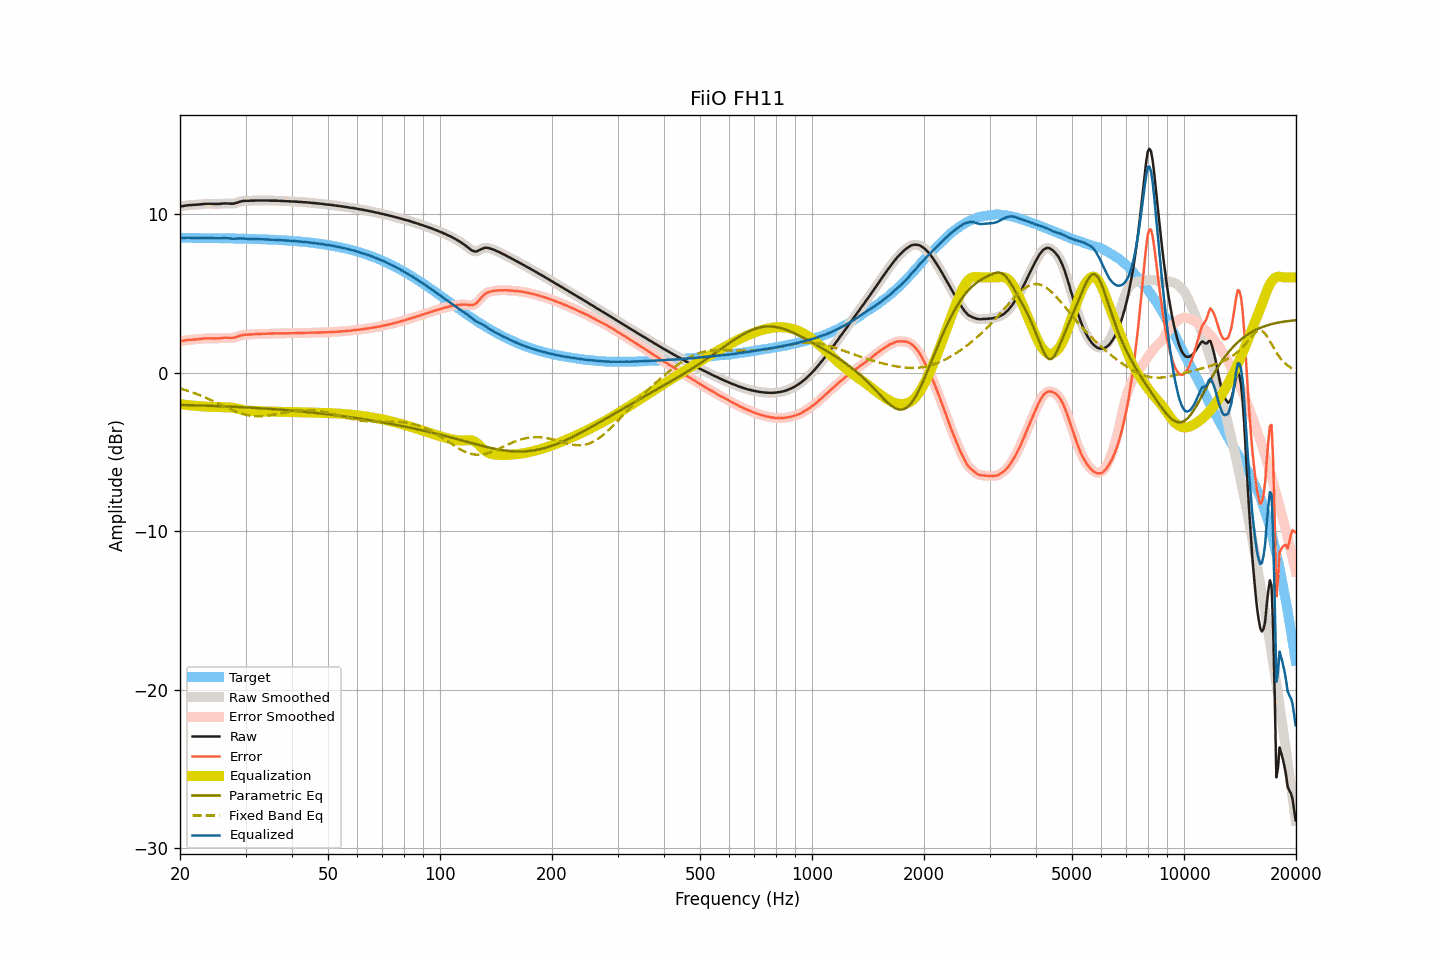

Data behind this chart, as committed beside it:
frequency, raw, smoothed, error, error_smoothed, equalization, parametric_eq, fixed_band_eq, equalized_raw, equalized_smoothed, target
20.00, 10.47, 10.47, 1.98, 1.97, -1.98, -2.04, -1.00, 8.49, 8.49, 8.50
20.20, 10.49, 10.49, 2.00, 1.99, -2.00, -2.04, -1.03, 8.50, 8.49, 8.50
20.40, 10.50, 10.51, 2.01, 2.01, -2.01, -2.04, -1.06, 8.49, 8.50, 8.50
20.61, 10.52, 10.52, 2.03, 2.03, -2.03, -2.04, -1.09, 8.50, 8.50, 8.50
20.81, 10.54, 10.54, 2.05, 2.04, -2.04, -2.05, -1.12, 8.50, 8.50, 8.50
21.02, 10.55, 10.55, 2.06, 2.06, -2.05, -2.05, -1.16, 8.50, 8.50, 8.49
21.23, 10.56, 10.56, 2.07, 2.07, -2.06, -2.05, -1.19, 8.50, 8.50, 8.49
21.44, 10.56, 10.57, 2.07, 2.07, -2.07, -2.06, -1.22, 8.49, 8.49, 8.49
21.66, 10.57, 10.57, 2.08, 2.08, -2.08, -2.06, -1.26, 8.49, 8.49, 8.49
21.87, 10.58, 10.58, 2.09, 2.09, -2.09, -2.06, -1.30, 8.49, 8.49, 8.49
22.09, 10.58, 10.59, 2.09, 2.10, -2.10, -2.06, -1.33, 8.48, 8.49, 8.49
22.31, 10.59, 10.59, 2.10, 2.10, -2.11, -2.07, -1.37, 8.49, 8.49, 8.49
22.54, 10.60, 10.60, 2.11, 2.11, -2.12, -2.07, -1.41, 8.49, 8.49, 8.49
22.76, 10.61, 10.61, 2.13, 2.13, -2.13, -2.07, -1.45, 8.49, 8.49, 8.49
22.99, 10.62, 10.62, 2.14, 2.14, -2.14, -2.08, -1.49, 8.49, 8.49, 8.49
23.22, 10.63, 10.63, 2.15, 2.15, -2.14, -2.08, -1.54, 8.49, 8.49, 8.49
23.45, 10.64, 10.64, 2.16, 2.16, -2.15, -2.08, -1.58, 8.49, 8.49, 8.48
23.69, 10.64, 10.64, 2.16, 2.16, -2.16, -2.09, -1.62, 8.49, 8.49, 8.48
23.92, 10.64, 10.64, 2.16, 2.16, -2.16, -2.09, -1.67, 8.48, 8.49, 8.48
24.16, 10.64, 10.64, 2.16, 2.16, -2.16, -2.09, -1.72, 8.48, 8.48, 8.48
24.40, 10.64, 10.64, 2.16, 2.16, -2.16, -2.10, -1.76, 8.48, 8.48, 8.48
24.65, 10.63, 10.64, 2.15, 2.16, -2.16, -2.10, -1.81, 8.47, 8.48, 8.48
24.89, 10.63, 10.63, 2.16, 2.15, -2.16, -2.11, -1.86, 8.47, 8.47, 8.48
25.14, 10.63, 10.63, 2.16, 2.16, -2.16, -2.11, -1.91, 8.47, 8.47, 8.48
25.39, 10.63, 10.64, 2.16, 2.16, -2.17, -2.11, -1.95, 8.46, 8.47, 8.47
25.65, 10.64, 10.64, 2.17, 2.17, -2.17, -2.12, -2.00, 8.47, 8.47, 8.47
25.91, 10.65, 10.65, 2.18, 2.18, -2.18, -2.12, -2.05, 8.47, 8.47, 8.47
26.16, 10.66, 10.66, 2.19, 2.19, -2.18, -2.13, -2.10, 8.48, 8.48, 8.47
26.43, 10.67, 10.67, 2.20, 2.20, -2.19, -2.13, -2.15, 8.49, 8.48, 8.47
26.69, 10.66, 10.67, 2.20, 2.20, -2.19, -2.13, -2.20, 8.48, 8.48, 8.47
26.96, 10.66, 10.66, 2.20, 2.20, -2.19, -2.14, -2.24, 8.47, 8.47, 8.47
27.23, 10.65, 10.65, 2.19, 2.19, -2.19, -2.14, -2.29, 8.46, 8.46, 8.46
27.50, 10.65, 10.65, 2.19, 2.19, -2.20, -2.15, -2.33, 8.45, 8.45, 8.46
27.77, 10.65, 10.66, 2.19, 2.20, -2.22, -2.15, -2.38, 8.44, 8.44, 8.46
28.05, 10.67, 10.67, 2.22, 2.22, -2.23, -2.16, -2.42, 8.44, 8.44, 8.46
28.33, 10.70, 10.70, 2.25, 2.25, -2.26, -2.16, -2.46, 8.45, 8.45, 8.46
28.62, 10.73, 10.73, 2.28, 2.28, -2.28, -2.17, -2.50, 8.45, 8.45, 8.45
28.90, 10.77, 10.77, 2.32, 2.32, -2.31, -2.17, -2.54, 8.47, 8.46, 8.45
29.19, 10.79, 10.80, 2.34, 2.35, -2.33, -2.18, -2.57, 8.46, 8.46, 8.45
29.48, 10.82, 10.82, 2.38, 2.37, -2.36, -2.18, -2.60, 8.47, 8.46, 8.45
29.78, 10.82, 10.83, 2.38, 2.38, -2.38, -2.19, -2.63, 8.45, 8.45, 8.44
30.08, 10.83, 10.83, 2.39, 2.39, -2.39, -2.19, -2.66, 8.44, 8.44, 8.44
30.38, 10.83, 10.83, 2.39, 2.39, -2.40, -2.20, -2.68, 8.43, 8.43, 8.44
30.68, 10.83, 10.84, 2.40, 2.40, -2.41, -2.21, -2.70, 8.43, 8.43, 8.44
30.99, 10.84, 10.84, 2.41, 2.41, -2.41, -2.21, -2.72, 8.43, 8.43, 8.43
31.30, 10.84, 10.84, 2.41, 2.41, -2.42, -2.22, -2.73, 8.43, 8.43, 8.43
31.61, 10.84, 10.85, 2.42, 2.42, -2.42, -2.22, -2.74, 8.42, 8.43, 8.43
31.93, 10.85, 10.85, 2.43, 2.43, -2.43, -2.23, -2.75, 8.43, 8.42, 8.42
32.24, 10.85, 10.85, 2.43, 2.43, -2.43, -2.23, -2.75, 8.42, 8.42, 8.42
32.57, 10.85, 10.85, 2.44, 2.44, -2.44, -2.24, -2.75, 8.42, 8.42, 8.42
32.89, 10.85, 10.85, 2.44, 2.44, -2.44, -2.25, -2.75, 8.41, 8.41, 8.41
33.22, 10.85, 10.85, 2.44, 2.44, -2.45, -2.25, -2.75, 8.41, 8.41, 8.41
33.55, 10.85, 10.85, 2.45, 2.45, -2.45, -2.26, -2.74, 8.40, 8.40, 8.41
33.89, 10.85, 10.85, 2.45, 2.45, -2.45, -2.27, -2.73, 8.40, 8.40, 8.40
34.23, 10.85, 10.85, 2.46, 2.46, -2.45, -2.27, -2.72, 8.40, 8.40, 8.40
34.57, 10.85, 10.85, 2.46, 2.46, -2.46, -2.28, -2.71, 8.40, 8.39, 8.39
34.92, 10.84, 10.85, 2.46, 2.46, -2.46, -2.29, -2.69, 8.38, 8.39, 8.39
35.27, 10.84, 10.84, 2.46, 2.46, -2.46, -2.29, -2.67, 8.38, 8.38, 8.38
35.62, 10.84, 10.84, 2.46, 2.46, -2.47, -2.30, -2.66, 8.38, 8.38, 8.38
35.97, 10.84, 10.84, 2.47, 2.47, -2.47, -2.31, -2.64, 8.37, 8.37, 8.37
... 635 more rows
